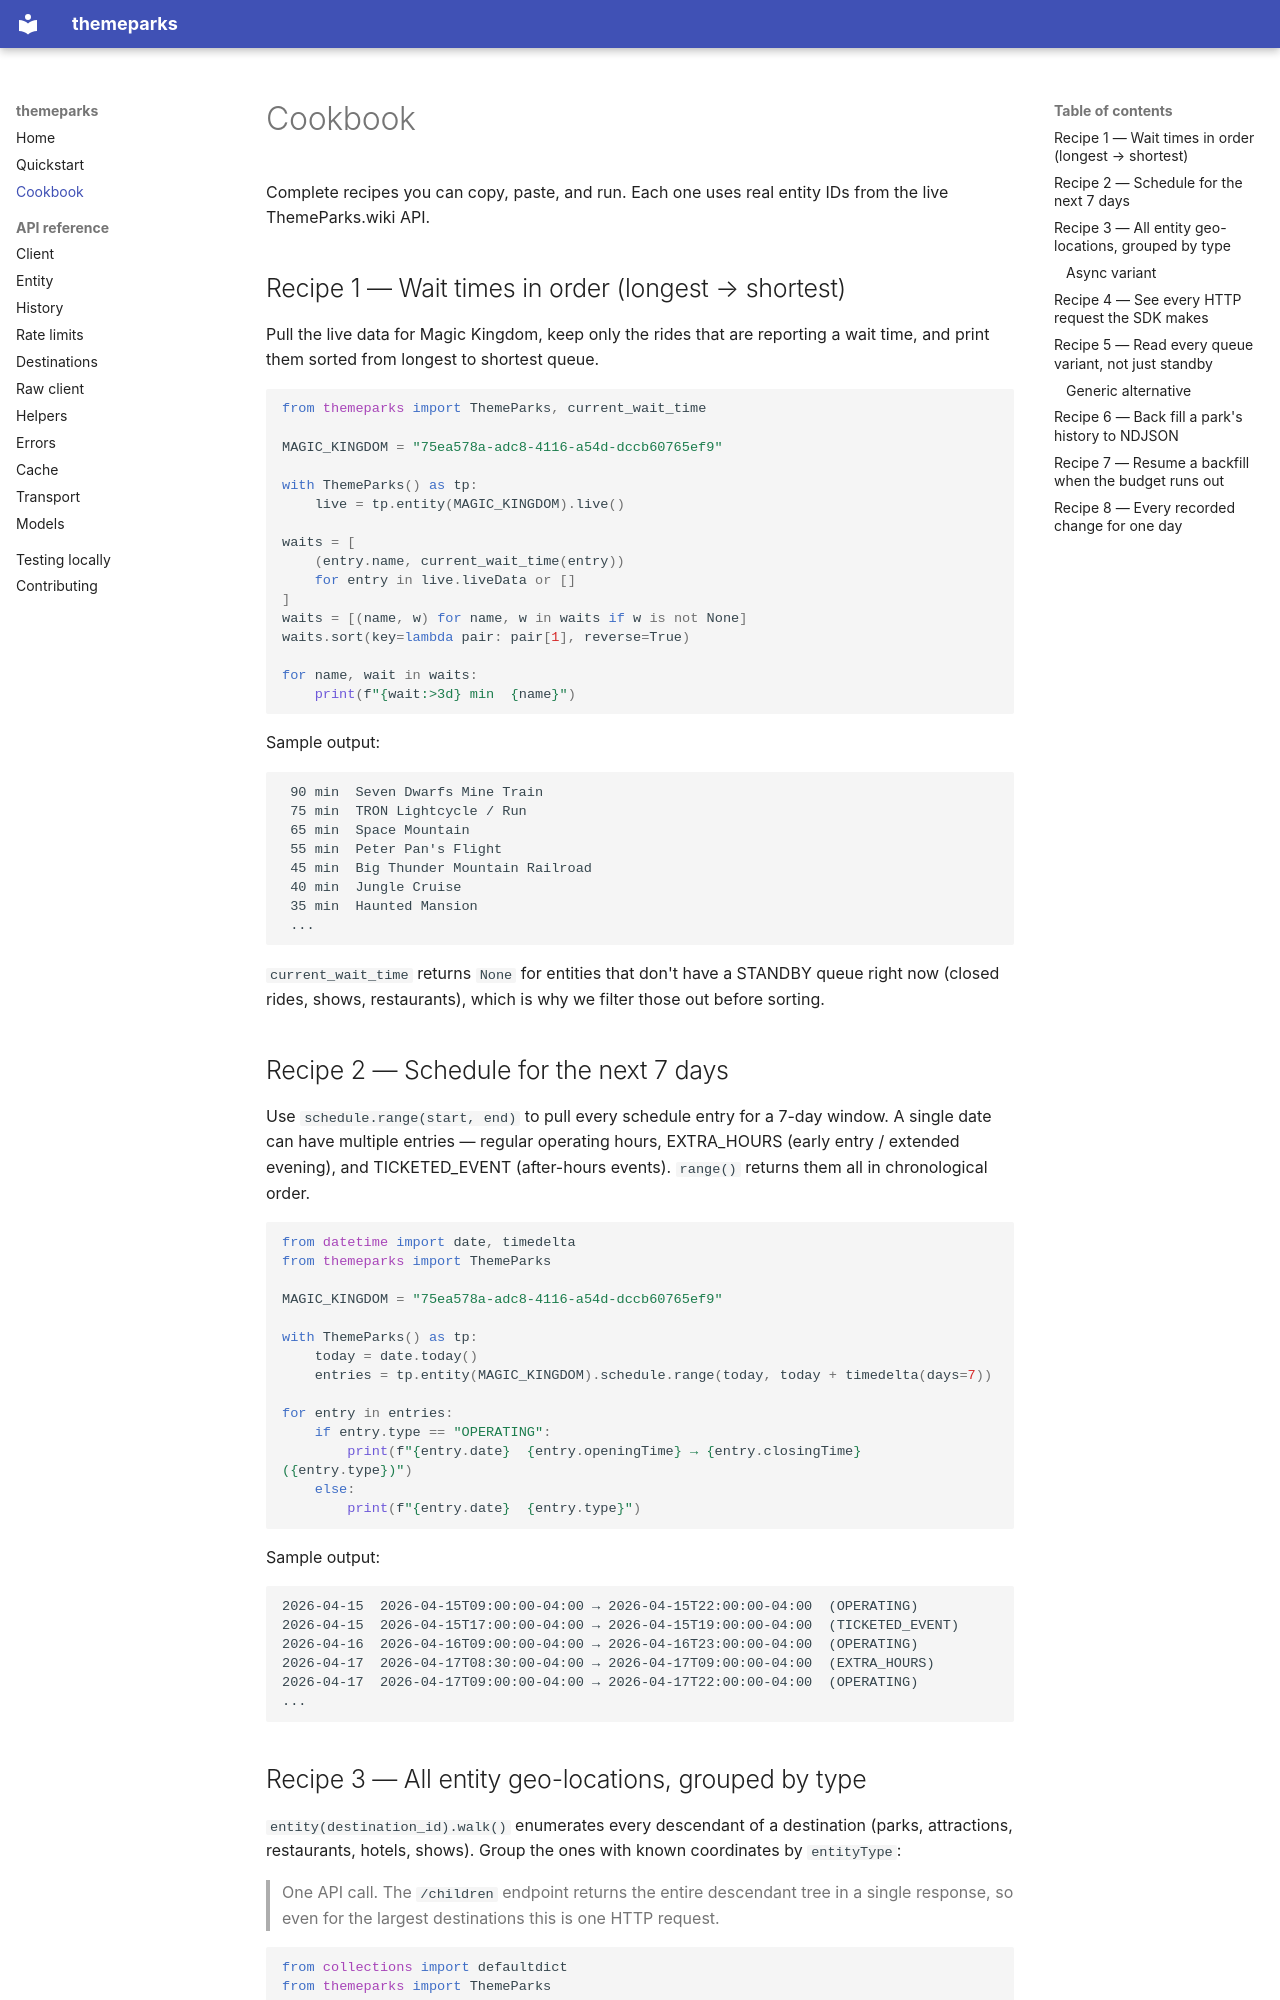

repository: ThemeParks/ThemeParks_Python · page: cookbook/index.html · generator: mkdocs

# Cookbook

Complete recipes you can copy, paste, and run. Each one uses real
entity IDs from the live ThemeParks.wiki API.

## Recipe 1 — Wait times in order (longest → shortest)

Pull the live data for Magic Kingdom, keep only the rides that are reporting
a wait time, and print them sorted from longest to shortest queue.

```python
from themeparks import ThemeParks, current_wait_time

MAGIC_KINGDOM = "75ea578a-adc8-4116-a54d-dccb60765ef9"

with ThemeParks() as tp:
    live = tp.entity(MAGIC_KINGDOM).live()

waits = [
    (entry.name, current_wait_time(entry))
    for entry in live.liveData or []
]
waits = [(name, w) for name, w in waits if w is not None]
waits.sort(key=lambda pair: pair[1], reverse=True)

for name, wait in waits:
    print(f"{wait:>3d} min  {name}")
```

Sample output:

```
 90 min  Seven Dwarfs Mine Train
 75 min  TRON Lightcycle / Run
 65 min  Space Mountain
 55 min  Peter Pan's Flight
 45 min  Big Thunder Mountain Railroad
 40 min  Jungle Cruise
 35 min  Haunted Mansion
 ...
```

`current_wait_time` returns `None` for entities that don't have a STANDBY
queue right now (closed rides, shows, restaurants), which is why we filter
those out before sorting.

## Recipe 2 — Schedule for the next 7 days

Use `schedule.range(start, end)` to pull every schedule entry for a 7-day
window. A single date can have multiple entries — regular operating hours,
EXTRA_HOURS (early entry / extended evening), and TICKETED_EVENT (after-hours
events). `range()` returns them all in chronological order.

```python
from datetime import date, timedelta
from themeparks import ThemeParks

MAGIC_KINGDOM = "75ea578a-adc8-4116-a54d-dccb60765ef9"

with ThemeParks() as tp:
    today = date.today()
    entries = tp.entity(MAGIC_KINGDOM).schedule.range(today, today + timedelta(days=7))

for entry in entries:
    if entry.type == "OPERATING":
        print(f"{entry.date}  {entry.openingTime} → {entry.closingTime}  ({entry.type})")
    else:
        print(f"{entry.date}  {entry.type}")
```

Sample output:

```
2026-04-15  2026-04-15T09:00:00-04:00 → 2026-04-15T22:00:00-04:00  (OPERATING)
2026-04-15  2026-04-15T17:00:00-04:00 → 2026-04-15T19:00:00-04:00  (TICKETED_EVENT)
2026-04-16  2026-04-16T09:00:00-04:00 → 2026-04-16T23:00:00-04:00  (OPERATING)
2026-04-17  2026-04-17T08:30:00-04:00 → 2026-04-17T09:00:00-04:00  (EXTRA_HOURS)
2026-04-17  2026-04-17T09:00:00-04:00 → 2026-04-17T22:00:00-04:00  (OPERATING)
...
```
